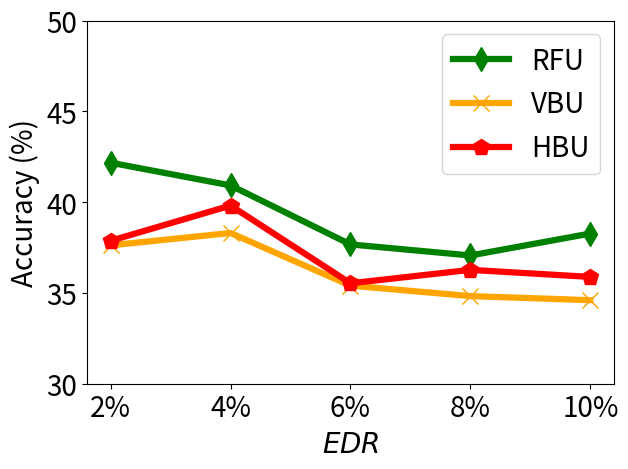

Reproduce this figure in Python.


import numpy as np
import matplotlib.pyplot as plt

epsilon = 3
beta = 1 / epsilon


x=[1, 2, 3, 4, 5]
# validation_for_plt =[97,95.8600, 94.9400, 93.5400, 93.2400]
# attack_for_plt=[0, 0.3524, 0, 0.1762, 0.1762]
# basic_for_plt=[99.8, 99.8, 99.8, 99.8, 99.8]

labels = ['2%', '4%', '6%', '8%', '10%' ]
# unl_fr = [97.62, 97.6, 97.6, 97.52, 97.45 ]
unl_br = [37.62, 38.3, 35.4, 34.825, 34.6 ]
unl_vibu = [42.17, 40.92, 37.67, 37.062, 38.27]

# unl_br = [93.17, 92.7, 93.18, 93.14, 95.68 ]
# unl_vibu = [93.85, 93.23, 94.7, 93.91, 95.95  ]
#unl_self_r = [97.58, 97.44, 97.44, 97.3, 97.42 ]
unl_hess_r = [37.87,  39.81, 35.53, 36.27, 35.88  ]




plt.figure()
l_w=4.5
m_s=12
#plt.figure(figsize=(8, 5.3))
#plt.plot(x, unl_fr, color='blue', marker='^', label='Retrain',linewidth=4, markersize=10)
plt.plot(x, unl_vibu, color='g',  marker='d',  label='RFU',linewidth=l_w,  markersize=m_s)
plt.plot(x, unl_br, color='orange',  marker='x',  label='VBU',linewidth=l_w,  markersize=m_s)
#plt.plot(x, unl_self_r, color='g',  marker='*',  label='RFU-SS',linewidth=4, markersize=10)
plt.plot(x, unl_hess_r, color='r',  marker='p',  label='HBU',linewidth=l_w, markersize=m_s)
#plt.plot(x, unl_self_r, color='g',  marker='*',  label='RFU-SS',linewidth=4, markersize=10)

# plt.plot(x, y_sa03, color='r',  marker='2',  label='AAAI21 A_acc, pr=0.3',linewidth=3, markersize=8)
# plt.plot(x, y_sa05, color='darkblue',  marker='4',  label='AAAI21 A_acc, pr=0.5',linewidth=3, markersize=8)
# plt.plot(x, y_ma03, color='darkviolet',  marker='3',  label='FedMC A_acc, pr=0.3',linewidth=3, markersize=8)
# plt.plot(x, y_ma05, color='cyan',  marker='p',  label='FedMC A_acc, pr=0.5',linewidth=3, markersize=8)


# plt.grid()
leg = plt.legend(fancybox=True, shadow=True)
# plt.xlabel('Malicious Client Ratio (%)' ,fontsize=16)
plt.ylabel('Accuracy (%)' ,fontsize=20)
my_y_ticks = np.arange(30, 51, 5)
plt.yticks(my_y_ticks,fontsize=20)
plt.xlabel('$\it{EDR}$' ,fontsize=20)

plt.xticks(x, labels, fontsize=20)
# plt.title('CIFAR10 IID')
plt.legend(loc='best',fontsize=20)
plt.tight_layout()
#plt.title("MNIST")
plt.rcParams['figure.figsize'] = (2.0, 1)
plt.rcParams['image.interpolation'] = 'nearest'
plt.rcParams['figure.subplot.left'] = 0.11
plt.rcParams['figure.subplot.bottom'] = 0.08
plt.rcParams['figure.subplot.right'] = 0.977
plt.rcParams['figure.subplot.top'] = 0.969
plt.savefig('stl10_acc_er_curve.pdf', format='pdf', dpi=200)
plt.show()
